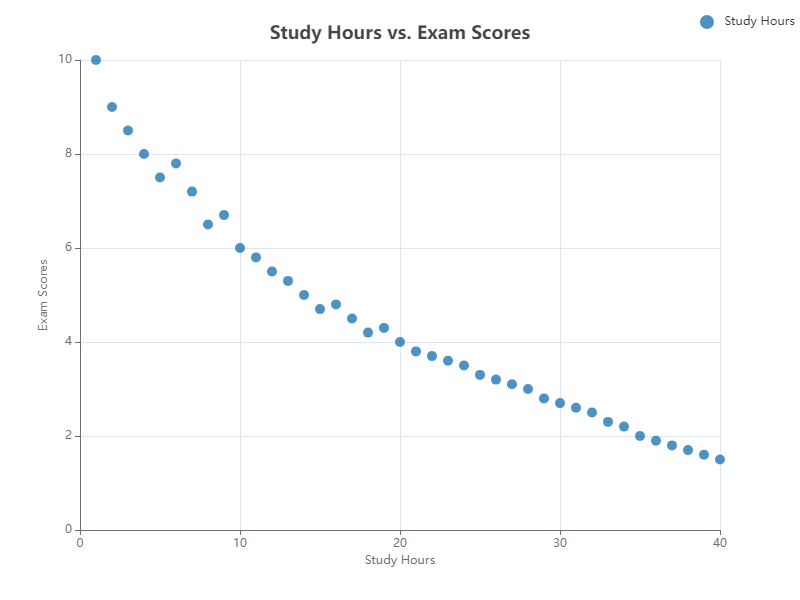

The table this chart was drawn from, first rows:
x, y
1, 10
2, 9
3, 8.5
4, 8
5, 7.5
6, 7.8
7, 7.2
8, 6.5
9, 6.7
10, 6
11, 5.8
12, 5.5
13, 5.3
14, 5
15, 4.7
16, 4.8
17, 4.5
18, 4.2
19, 4.3
20, 4
21, 3.8
22, 3.7
23, 3.6
24, 3.5
25, 3.3
26, 3.2
27, 3.1
28, 3
29, 2.8
30, 2.7
31, 2.6
32, 2.5
33, 2.3
34, 2.2
35, 2
36, 1.9
37, 1.8
38, 1.7
39, 1.6
40, 1.5
